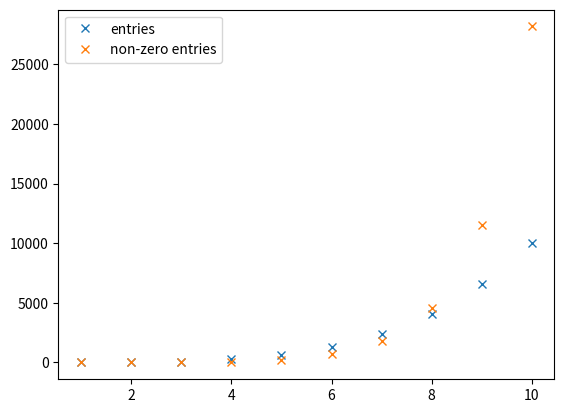

The script that saved this image: (Note: this script raises an exception after producing the figure.)
import numpy as np
from scipy.constants import *
import time
import matplotlib.pyplot as plt

def coherence_operators(i, j, N):
    
    if i == 0:
        space = np.array([[0, 0], [1, 0]])
    elif j == 0:
        space = np.array([[0, 1], [0, 0]])
    else:
        space = np.identity(2)
    for k in range(1, N):
        if k == i:
            space = np.kron(space, np.array([[0, 0], [1, 0]]))
        elif k == j:
            space = np.kron(space, np.array([[0, 1], [0, 0]]))
        else:
            space = np.kron(space, np.identity(2))
        #print(k)

    return space

N = 10

def doSum(N):
    sum = np.zeros((2**N, 2**N), dtype=float)
    for i in range(N):
        for j in range(N):
            sum += coherence_operators(i, j, N)
    return sum

def getNonZeroEntries(mat):
    return len(np.where(mat == 1)[0])

x = range(1, N+1)
y1 = [k**2 * k**2 for k in x]
y2 = [getNonZeroEntries(doSum(k)) for k in x]

plt.plot(x, y1, 'x', label="entries")
plt.plot(x, y2, 'x', label="non-zero entries")
plt.xscale('linear')
plt.yscale('linear')
plt.legend()
plt.show()

"""
Unfortunately, the scaling for the number of non-zero entries in the "sum of coherence operators" is also exponential.

In conclusion, I need to figure out how the "block diagonalization" works.
"""




















"""
DIPOLE MOMENT
In this section, the dipole moment vector of chosen atom transition is calculated.
How does polarization direction of the dipole get into the calculation?
"""

Dx = 0*ex                                           #Dipole moment vector
Dy = 0*ey
Dz = e*a0*ez                                        #Classical dipole moment in z-direction [C*m]
"""This might be the problem, as the transition dipole matrix element could be very different from the classical dipole moment."""
D = Qobj(Dx+Dy+Dz)                                        #Parallel polarization
Dnorm = D.norm()
print(Dnorm)
#Vacuum decay rate for normalization of eigenenergies:
gamma_0 = (w0**3 * Dnorm**2) / (3 * pi * hbar * epsilon_0 * c**3)    #[Hz]

G = fill_G(N, rij, w0, type="free_space")











"""
Section for producing plots:
"""

#Hamiltonian = H(N, H_eff(N))                #Hamiltionian as of eq. (5) in Asenjo-Garcia
#energies = Hamiltonian.eigenenergies()
#states = Hamiltonian.eigenstates()
#print(energies)

#Decay rates are the imaginary parts of the eigenenergies
#decay_rates = - (2/hbar) * np.imag(energies) / gamma_0 #Normalized by vacuum decay rate
#print(Hamiltonian)


"""
Testing out equation 4.b'
"""

#normalized decay rates: gamma_ij / gamma_0
gamma = np.zeros((N, N))
fac = (6 * np.pi * epsilon_0 * mu_0 * c**3) / (w0)
for i in range(N):
    for j in range(N):
        gamma[i,j] += fac * ez.transpose() @ np.imag(G[i,j]) @ ez   #Using z direction vector for simplicity.

print(np.min(gamma))









"""
Testing if scalar method and dyad tensor method gives equal results for linear lattice, dipoles polarized along z-direction.
"""
eigval, eigvec = np.linalg.eig(block)
eigval_scalar, eigvec_scalar = np.linalg.eig(G_scalar)
print(min(np.imag(eigval)))
print(min(np.imag(eigval_scalar)))
"""Scalar method and full dyad tensor method works equivalently! """